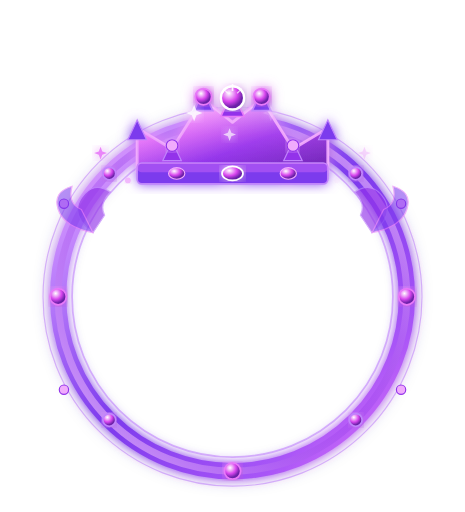
t = 0.00 s
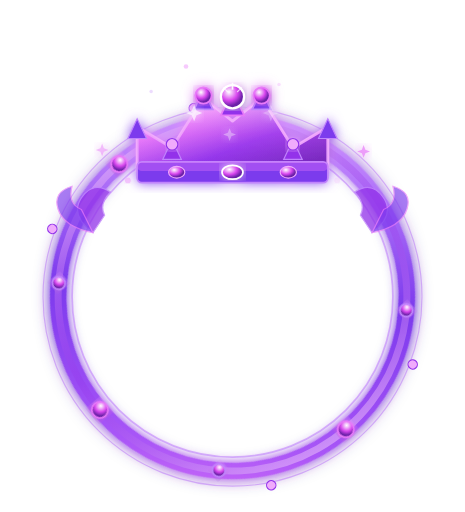
t = 1.65 s
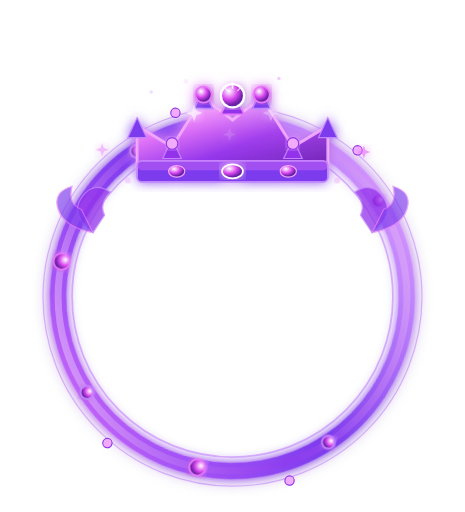
t = 3.39 s
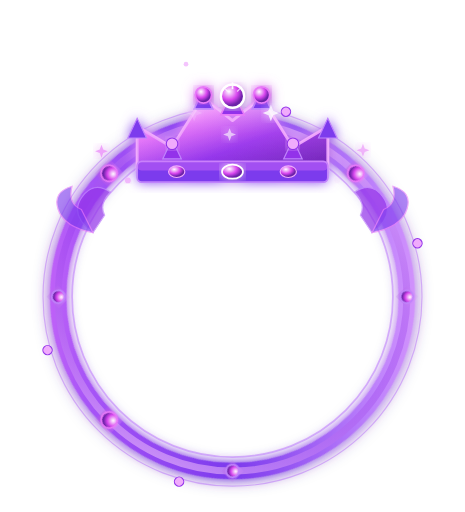
t = 4.50 s
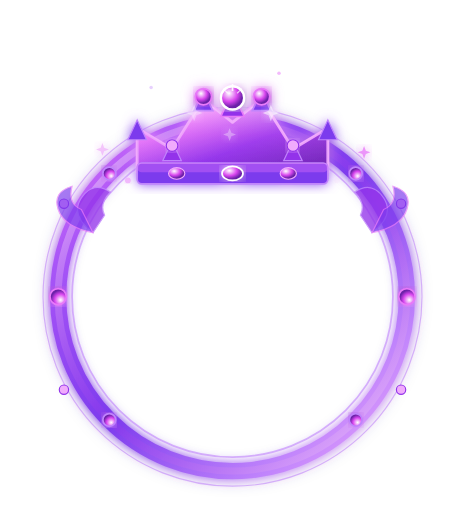
t = 6.00 s
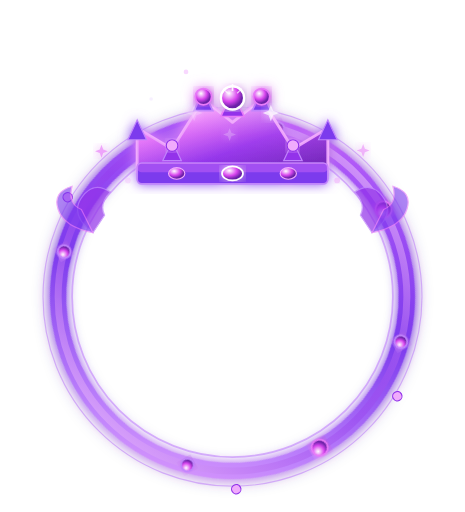
t = 8.00 s

The animated SVG that drew these frames (rendered in a browser with its animation timeline set to each time). Animation: 21 SMIL elements (animate=15,animateTransform=6); frames cover the first 8.00 s, repeats indefinitely.

<svg xmlns="http://www.w3.org/2000/svg" viewBox="0 0 400 440" width="400" height="440">
  <defs>
    <radialGradient id="bgGlow" cx="50%" cy="55%" r="50%">
      <stop offset="0%" stop-color="#9333EA" stop-opacity="0.2"/>
      <stop offset="100%" stop-color="#1a0030" stop-opacity="0"/>
    </radialGradient>
    <linearGradient id="ringGrad" x1="0%" y1="0%" x2="100%" y2="100%">
      <stop offset="0%" stop-color="#F0ABFC"/>
      <stop offset="20%" stop-color="#C084FC"/>
      <stop offset="50%" stop-color="#7C3AED"/>
      <stop offset="80%" stop-color="#A855F7"/>
      <stop offset="100%" stop-color="#E879F9"/>
    </linearGradient>
    <linearGradient id="ringGrad2" x1="100%" y1="0%" x2="0%" y2="100%">
      <stop offset="0%" stop-color="#F5D0FE" stop-opacity="0.9"/>
      <stop offset="50%" stop-color="#9333EA" stop-opacity="0.3"/>
      <stop offset="100%" stop-color="#F5D0FE" stop-opacity="0.9"/>
    </linearGradient>
    <linearGradient id="crownGrad" x1="0%" y1="0%" x2="100%" y2="100%">
      <stop offset="0%" stop-color="#FAE8FF"/>
      <stop offset="30%" stop-color="#E879F9"/>
      <stop offset="60%" stop-color="#9333EA"/>
      <stop offset="100%" stop-color="#6B21A8"/>
    </linearGradient>
    <linearGradient id="crownShine" x1="0%" y1="0%" x2="0%" y2="100%">
      <stop offset="0%" stop-color="#FFFFFF" stop-opacity="0.8"/>
      <stop offset="50%" stop-color="#E879F9" stop-opacity="0.4"/>
      <stop offset="100%" stop-color="#7C3AED" stop-opacity="0.2"/>
    </linearGradient>
    <radialGradient id="gemInner" cx="35%" cy="30%" r="60%">
      <stop offset="0%" stop-color="#FFFFFF"/>
      <stop offset="60%" stop-color="#D946EF"/>
      <stop offset="100%" stop-color="#6B21A8"/>
    </radialGradient>
    <filter id="glow">
      <feGaussianBlur stdDeviation="4" result="blur"/>
      <feMerge><feMergeNode in="blur"/><feMergeNode in="SourceGraphic"/></feMerge>
    </filter>
    <filter id="softGlow">
      <feGaussianBlur stdDeviation="8" result="blur"/>
      <feMerge><feMergeNode in="blur"/><feMergeNode in="SourceGraphic"/></feMerge>
    </filter>
    <filter id="crownGlow">
      <feGaussianBlur stdDeviation="5" result="blur"/>
      <feMerge><feMergeNode in="blur"/><feMergeNode in="SourceGraphic"/></feMerge>
    </filter>
    <filter id="pulseGlow">
      <feGaussianBlur stdDeviation="6" result="blur"/>
      <feMerge><feMergeNode in="blur"/><feMergeNode in="SourceGraphic"/></feMerge>
    </filter>
  </defs>

  <!-- === ANIMACION: Rotacion lenta del anillo + pulso de brillo === -->

  <!-- Anillo sombra -->
  <circle cx="200" cy="255" r="152" fill="none" stroke="#4C1D95" stroke-width="6" stroke-opacity="0.5" filter="url(#softGlow)">
    <animate attributeName="stroke-opacity" values="0.5;0.9;0.5" dur="3s" repeatCount="indefinite"/>
  </circle>

  <!-- Anillo principal con rotacion animada via dashoffset -->
  <circle cx="200" cy="255" r="150" fill="none" stroke="url(#ringGrad)" stroke-width="14" filter="url(#glow)">
    <animateTransform attributeName="transform" type="rotate" from="0 200 255" to="360 200 255" dur="12s" repeatCount="indefinite"/>
  </circle>

  <!-- Brillo interior -->
  <circle cx="200" cy="255" r="150" fill="none" stroke="url(#ringGrad2)" stroke-width="6">
    <animateTransform attributeName="transform" type="rotate" from="360 200 255" to="0 200 255" dur="8s" repeatCount="indefinite"/>
  </circle>

  <!-- Anillos finos decorativos -->
  <circle cx="200" cy="255" r="138" fill="none" stroke="#C084FC" stroke-width="1.5" stroke-opacity="0.6"/>
  <circle cx="200" cy="255" r="163" fill="none" stroke="#A855F7" stroke-width="1" stroke-opacity="0.4"/>

  <!-- Gemas en el anillo (rotan con el anillo) -->
  <g>
    <animateTransform attributeName="transform" type="rotate" from="0 200 255" to="360 200 255" dur="12s" repeatCount="indefinite"/>
    <circle cx="350" cy="255" r="7" fill="url(#gemInner)" stroke="#E879F9" stroke-width="1.5" filter="url(#glow)"/>
    <circle cx="50" cy="255" r="7" fill="url(#gemInner)" stroke="#E879F9" stroke-width="1.5" filter="url(#glow)"/>
    <circle cx="200" cy="405" r="7" fill="url(#gemInner)" stroke="#E879F9" stroke-width="1.5" filter="url(#glow)"/>
    <circle cx="306" cy="149" r="5.5" fill="url(#gemInner)" stroke="#C084FC" stroke-width="1.5" filter="url(#glow)"/>
    <circle cx="94" cy="149" r="5.5" fill="url(#gemInner)" stroke="#C084FC" stroke-width="1.5" filter="url(#glow)"/>
    <circle cx="306" cy="361" r="5.5" fill="url(#gemInner)" stroke="#C084FC" stroke-width="1.5" filter="url(#glow)"/>
    <circle cx="94" cy="361" r="5.5" fill="url(#gemInner)" stroke="#C084FC" stroke-width="1.5" filter="url(#glow)"/>
    <circle cx="345" cy="175" r="4" fill="#F0ABFC" stroke="#9333EA" stroke-width="1"/>
    <circle cx="55" cy="175" r="4" fill="#F0ABFC" stroke="#9333EA" stroke-width="1"/>
    <circle cx="345" cy="335" r="4" fill="#F0ABFC" stroke="#9333EA" stroke-width="1"/>
    <circle cx="55" cy="335" r="4" fill="#F0ABFC" stroke="#9333EA" stroke-width="1"/>
  </g>

  <!-- Volutas laterales con parpadeo suave -->
  <g opacity="0.8">
    <animate attributeName="opacity" values="0.8;1;0.8" dur="2.5s" repeatCount="indefinite"/>
    <path d="M 80 200 Q 60 185 70 170 Q 80 155 95 165 Q 85 175 90 185 Z" fill="#9333EA" stroke="#C084FC" stroke-width="1" opacity="0.8"/>
    <path d="M 80 200 Q 55 195 50 180 Q 45 165 62 160 Q 58 175 70 180 Z" fill="#7C3AED" stroke="#E879F9" stroke-width="1" opacity="0.7"/>
    <path d="M 320 200 Q 340 185 330 170 Q 320 155 305 165 Q 315 175 310 185 Z" fill="#9333EA" stroke="#C084FC" stroke-width="1" opacity="0.8"/>
    <path d="M 320 200 Q 345 195 350 180 Q 355 165 338 160 Q 342 175 330 180 Z" fill="#7C3AED" stroke="#E879F9" stroke-width="1" opacity="0.7"/>
  </g>

  <!-- ===== CORONA ===== -->
  <g filter="url(#crownGlow)">
    <animateTransform attributeName="transform" type="translate" values="0,0; 0,-3; 0,0" dur="2s" repeatCount="indefinite"/>
    <path d="M 118 148 L 118 110 L 148 128 L 175 85 L 200 105 L 225 85 L 252 128 L 282 110 L 282 148 Z"
          fill="url(#crownGrad)" stroke="#F0ABFC" stroke-width="2.5" stroke-linejoin="round"/>
    <path d="M 118 148 L 118 110 L 148 128 L 175 85 L 200 105 L 225 85 L 252 128 L 282 110 L 282 148 Z"
          fill="url(#crownShine)" opacity="0.5"/>

    <!-- Banda inferior -->
    <rect x="118" y="140" width="164" height="18" rx="4" fill="#7C3AED" stroke="#C084FC" stroke-width="1.5"/>
    <rect x="118" y="140" width="164" height="8" rx="4" fill="#E879F9" opacity="0.35"/>

    <!-- Gemas banda -->
    <ellipse cx="152" cy="149" rx="7" ry="5" fill="url(#gemInner)" stroke="#F0ABFC" stroke-width="1"/>
    <ellipse cx="200" cy="149" rx="9" ry="6" fill="url(#gemInner)" stroke="#FFFFFF" stroke-width="1.5" filter="url(#glow)"/>
    <ellipse cx="248" cy="149" rx="7" ry="5" fill="url(#gemInner)" stroke="#F0ABFC" stroke-width="1"/>

    <!-- Punta central + gema -->
    <polygon points="200,78 190,100 210,100" fill="#9333EA" stroke="#E879F9" stroke-width="1.5"/>
    <circle cx="200" cy="84" r="10" fill="url(#gemInner)" stroke="#FFFFFF" stroke-width="2" filter="url(#glow)"/>
    <line x1="200" y1="72" x2="200" y2="78" stroke="#FFFFFF" stroke-width="1.5" opacity="0.9"/>
    <line x1="192" y1="76" x2="196" y2="80" stroke="#FFFFFF" stroke-width="1" opacity="0.7"/>
    <line x1="208" y1="76" x2="204" y2="80" stroke="#FFFFFF" stroke-width="1" opacity="0.7"/>

    <!-- Puntas laterales -->
    <polygon points="175,78 167,95 183,95" fill="#7C3AED" stroke="#C084FC" stroke-width="1.5"/>
    <circle cx="175" cy="83" r="7" fill="url(#gemInner)" stroke="#E879F9" stroke-width="1.5" filter="url(#glow)"/>
    <polygon points="225,78 217,95 233,95" fill="#7C3AED" stroke="#C084FC" stroke-width="1.5"/>
    <circle cx="225" cy="83" r="7" fill="url(#gemInner)" stroke="#E879F9" stroke-width="1.5" filter="url(#glow)"/>

    <!-- Puntas externas -->
    <polygon points="148,121 140,138 156,138" fill="#9333EA" stroke="#C084FC" stroke-width="1"/>
    <circle cx="148" cy="125" r="5" fill="#F0ABFC" stroke="#9333EA" stroke-width="1" filter="url(#glow)"/>
    <polygon points="252,121 244,138 260,138" fill="#9333EA" stroke="#C084FC" stroke-width="1"/>
    <circle cx="252" cy="125" r="5" fill="#F0ABFC" stroke="#9333EA" stroke-width="1" filter="url(#glow)"/>
    <polygon points="118,103 110,120 126,120" fill="#7C3AED" stroke="#C084FC" stroke-width="1"/>
    <polygon points="282,103 274,120 290,120" fill="#7C3AED" stroke="#C084FC" stroke-width="1"/>
  </g>

  <!-- Destellos en corona con parpadeo -->
  <path d="M 165 95 L 167 90 L 169 95 L 174 97 L 169 99 L 167 104 L 165 99 L 160 97 Z" fill="#FFFFFF" opacity="0.85" filter="url(#glow)">
    <animate attributeName="opacity" values="0.85;0.2;0.85" dur="1.8s" repeatCount="indefinite"/>
  </path>
  <path d="M 231 95 L 233 90 L 235 95 L 240 97 L 235 99 L 233 104 L 231 99 L 226 97 Z" fill="#FFFFFF" opacity="0.85" filter="url(#glow)">
    <animate attributeName="opacity" values="0.2;0.85;0.2" dur="1.8s" repeatCount="indefinite"/>
  </path>
  <path d="M 196 114 L 197.5 110 L 199 114 L 203 115.5 L 199 117 L 197.5 121 L 196 117 L 192 115.5 Z" fill="#FFFFFF" opacity="0.7" filter="url(#glow)">
    <animate attributeName="opacity" values="0.7;0.1;0.7" dur="2.2s" repeatCount="indefinite"/>
  </path>

  <!-- Estrellas flotantes con animación -->
  <path d="M 85 130 L 86.5 126 L 88 130 L 92 131.5 L 88 133 L 86.5 137 L 85 133 L 81 131.5 Z" fill="#E879F9" opacity="0.9" filter="url(#glow)">
    <animateTransform attributeName="transform" type="translate" values="0,0; 2,-4; 0,0" dur="2.5s" repeatCount="indefinite"/>
    <animate attributeName="opacity" values="0.9;0.3;0.9" dur="2.5s" repeatCount="indefinite"/>
  </path>
  <path d="M 312 130 L 313.5 126 L 315 130 L 319 131.5 L 315 133 L 313.5 137 L 312 133 L 308 131.5 Z" fill="#E879F9" opacity="0.9" filter="url(#glow)">
    <animateTransform attributeName="transform" type="translate" values="0,0; -2,-4; 0,0" dur="2.5s" begin="1.2s" repeatCount="indefinite"/>
    <animate attributeName="opacity" values="0.3;0.9;0.3" dur="2.5s" repeatCount="indefinite"/>
  </path>
  <circle cx="110" cy="155" r="2.5" fill="#F0ABFC" opacity="0.8" filter="url(#glow)">
    <animate attributeName="opacity" values="0.8;0.1;0.8" dur="1.5s" repeatCount="indefinite"/>
  </circle>
  <circle cx="290" cy="155" r="2.5" fill="#F0ABFC" opacity="0.8" filter="url(#glow)">
    <animate attributeName="opacity" values="0.1;0.8;0.1" dur="1.5s" repeatCount="indefinite"/>
  </circle>

  <!-- Particulas extra flotando -->
  <circle cx="160" cy="75" r="2" fill="#F0ABFC" opacity="0">
    <animate attributeName="cy" values="75;55;75" dur="3s" repeatCount="indefinite"/>
    <animate attributeName="opacity" values="0;0.7;0" dur="3s" repeatCount="indefinite"/>
  </circle>
  <circle cx="240" cy="80" r="1.5" fill="#E879F9" opacity="0">
    <animate attributeName="cy" values="80;60;80" dur="3.5s" begin="1s" repeatCount="indefinite"/>
    <animate attributeName="opacity" values="0;0.6;0" dur="3.5s" begin="1s" repeatCount="indefinite"/>
  </circle>
  <circle cx="130" cy="90" r="1.5" fill="#C084FC" opacity="0">
    <animate attributeName="cy" values="90;70;90" dur="4s" begin="0.5s" repeatCount="indefinite"/>
    <animate attributeName="opacity" values="0;0.5;0" dur="4s" begin="0.5s" repeatCount="indefinite"/>
  </circle>
</svg>
